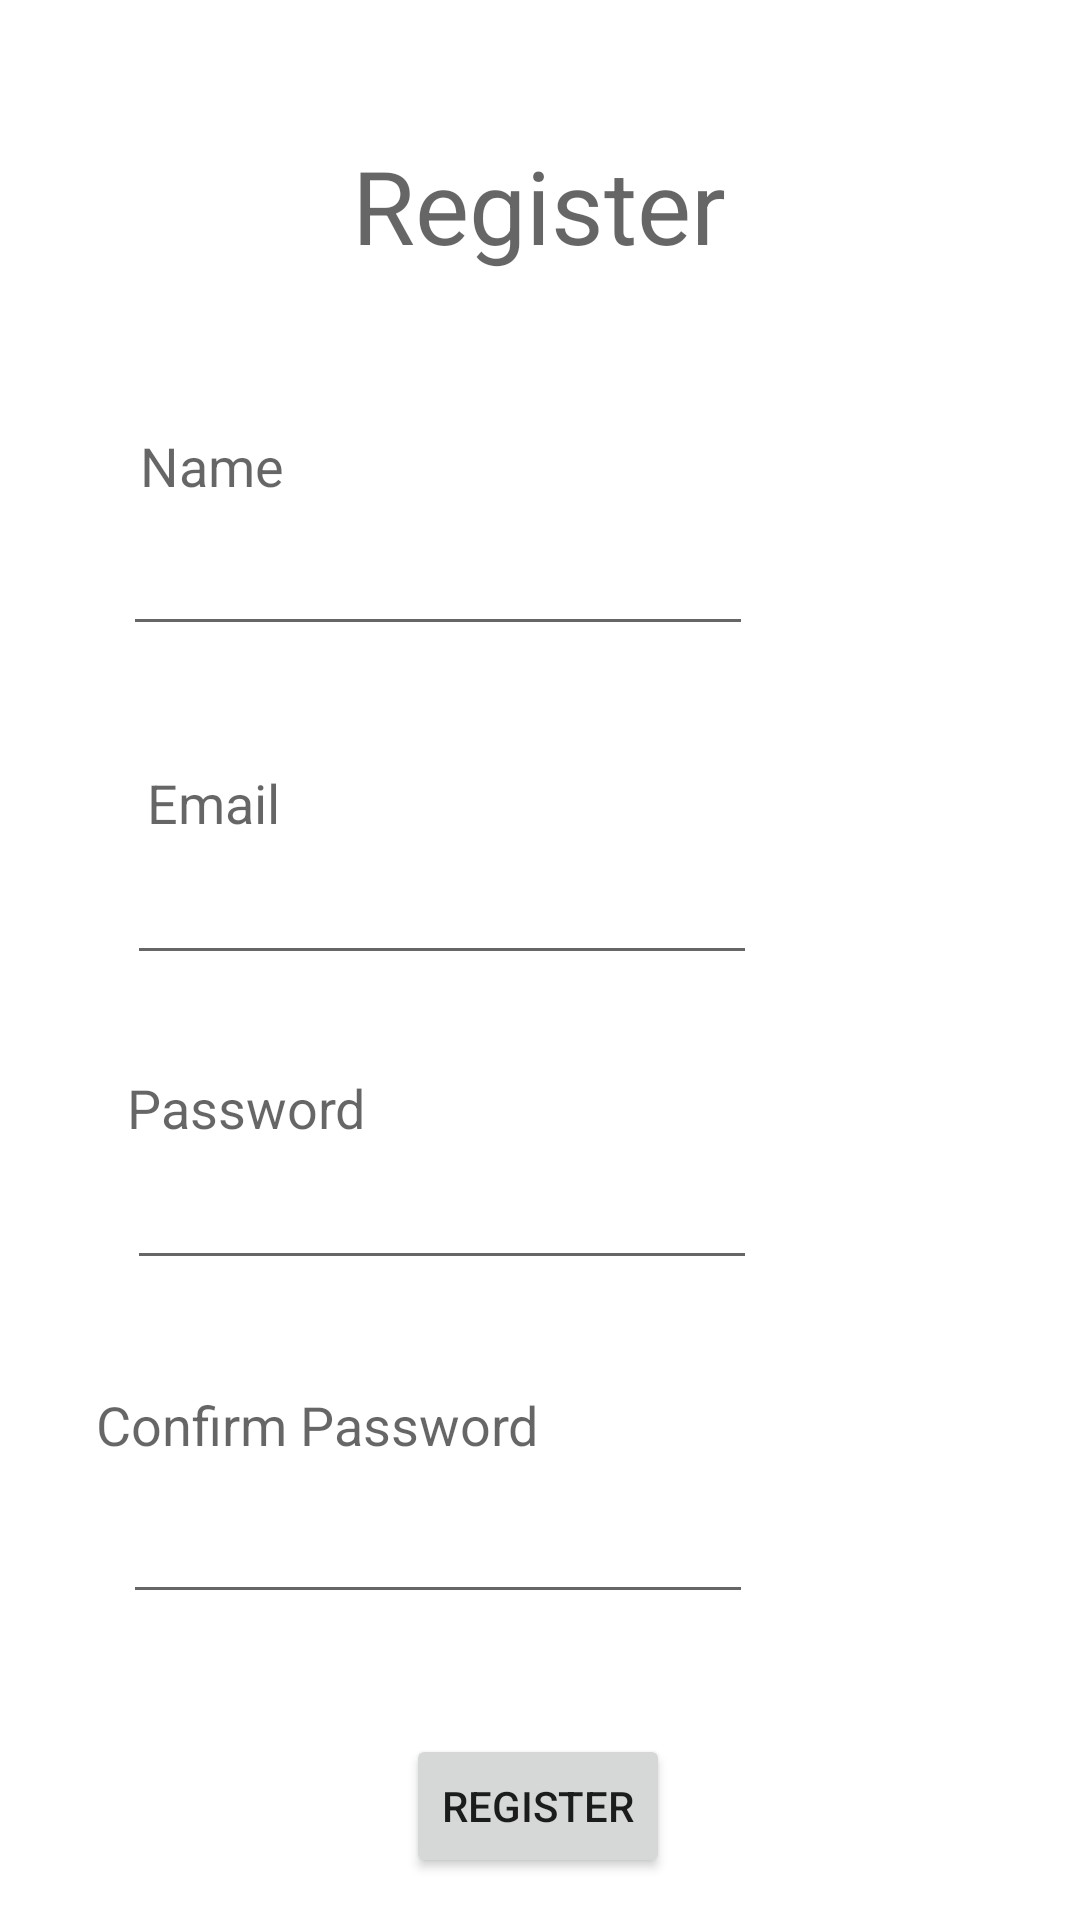

Layout XML and referenced resources for this Android screen:
<!-- AndroidManifest.xml: application theme Theme.KeyChat -->
<!-- res/layout/activity_register_page.xml -->
<?xml version="1.0" encoding="utf-8"?>
<androidx.constraintlayout.widget.ConstraintLayout xmlns:android="http://schemas.android.com/apk/res/android"
    xmlns:app="http://schemas.android.com/apk/res-auto"
    xmlns:tools="http://schemas.android.com/tools"
    android:id="@+id/main"
    android:layout_width="match_parent"
    android:layout_height="match_parent"
    tools:context=".RegisterPage">

    <TextView
        android:id="@+id/textView12"
        android:layout_width="wrap_content"
        android:layout_height="wrap_content"
        android:text="Register"
        android:textAppearance="@style/TextAppearance.AppCompat.Display1"
        app:layout_constraintBottom_toBottomOf="parent"
        app:layout_constraintEnd_toEndOf="parent"
        app:layout_constraintHorizontal_bias="0.498"
        app:layout_constraintStart_toStartOf="parent"
        app:layout_constraintTop_toTopOf="parent"
        app:layout_constraintVertical_bias="0.077" />

    <EditText
        android:id="@+id/editTextText"
        android:layout_width="wrap_content"
        android:layout_height="wrap_content"
        android:layout_marginTop="4dp"
        android:ems="10"
        android:inputType="text"
        app:layout_constraintEnd_toEndOf="parent"
        app:layout_constraintHorizontal_bias="0.273"
        app:layout_constraintStart_toStartOf="parent"
        app:layout_constraintTop_toBottomOf="@+id/textView13" />

    <TextView
        android:id="@+id/textView13"
        android:layout_width="78dp"
        android:layout_height="27dp"
        android:layout_marginTop="52dp"
        android:text="Name"
        android:textAppearance="@style/TextAppearance.AppCompat.Medium"
        app:layout_constraintEnd_toEndOf="parent"
        app:layout_constraintHorizontal_bias="0.165"
        app:layout_constraintStart_toStartOf="parent"
        app:layout_constraintTop_toBottomOf="@+id/textView12" />

    <TextView
        android:id="@+id/textView16"
        android:layout_width="wrap_content"
        android:layout_height="26dp"
        android:layout_marginTop="36dp"
        android:text="Confirm Password"
        android:textAppearance="@style/TextAppearance.AppCompat.Medium"
        app:layout_constraintEnd_toEndOf="parent"
        app:layout_constraintHorizontal_bias="0.151"
        app:layout_constraintStart_toStartOf="parent"
        app:layout_constraintTop_toBottomOf="@+id/editTextText2" />

    <EditText
        android:id="@+id/editTextNumber"
        android:layout_width="wrap_content"
        android:layout_height="wrap_content"
        android:layout_marginTop="8dp"
        android:ems="10"
        android:inputType="textPassword"
        app:layout_constraintEnd_toEndOf="parent"
        app:layout_constraintHorizontal_bias="0.273"
        app:layout_constraintStart_toStartOf="parent"
        app:layout_constraintTop_toBottomOf="@+id/textView16" />

    <TextView
        android:id="@+id/textView15"
        android:layout_width="wrap_content"
        android:layout_height="wrap_content"
        android:layout_marginTop="32dp"
        android:text="Password"
        android:textAppearance="@style/TextAppearance.AppCompat.Medium"
        app:layout_constraintEnd_toEndOf="parent"
        app:layout_constraintHorizontal_bias="0.151"
        app:layout_constraintStart_toStartOf="parent"
        app:layout_constraintTop_toBottomOf="@+id/editTextTextEmailAddress2" />

    <EditText
        android:id="@+id/editTextTextEmailAddress2"
        android:layout_width="wrap_content"
        android:layout_height="wrap_content"
        android:layout_marginTop="4dp"
        android:ems="10"
        android:inputType="textEmailAddress"
        app:layout_constraintEnd_toEndOf="parent"
        app:layout_constraintHorizontal_bias="0.283"
        app:layout_constraintStart_toStartOf="parent"
        app:layout_constraintTop_toBottomOf="@+id/textView14" />

    <TextView
        android:id="@+id/textView14"
        android:layout_width="wrap_content"
        android:layout_height="wrap_content"
        android:layout_marginTop="40dp"
        android:text="Email"
        android:textAppearance="@style/TextAppearance.AppCompat.Medium"
        app:layout_constraintEnd_toEndOf="parent"
        app:layout_constraintHorizontal_bias="0.155"
        app:layout_constraintStart_toStartOf="parent"
        app:layout_constraintTop_toBottomOf="@+id/editTextText" />

    <EditText
        android:id="@+id/editTextText2"
        android:layout_width="wrap_content"
        android:layout_height="wrap_content"
        android:layout_marginTop="4dp"
        android:ems="10"
        android:inputType="textPassword"
        app:layout_constraintEnd_toEndOf="parent"
        app:layout_constraintHorizontal_bias="0.283"
        app:layout_constraintStart_toStartOf="parent"
        app:layout_constraintTop_toBottomOf="@+id/textView15" />

    <Button
        android:id="@+id/button4"
        android:layout_width="wrap_content"
        android:layout_height="wrap_content"
        android:layout_marginTop="40dp"
        android:text="Register"
        app:layout_constraintEnd_toEndOf="parent"
        app:layout_constraintHorizontal_bias="0.498"
        app:layout_constraintStart_toStartOf="parent"
        app:layout_constraintTop_toBottomOf="@+id/editTextNumber" />

</androidx.constraintlayout.widget.ConstraintLayout>
<!-- resources referenced by this layout -->
<resources>
  <style name="Theme.KeyChat" parent="Theme.MaterialComponents.DayNight.DarkActionBar">
          
          <item name="colorPrimary">@color/purple_500</item>
          <item name="colorPrimaryVariant">@color/purple_700</item>
          <item name="colorOnPrimary">@color/white</item>
          
          <item name="colorSecondary">@color/teal_200</item>
          <item name="colorSecondaryVariant">@color/teal_700</item>
          <item name="colorOnSecondary">@color/black</item>
          
          <item name="android:statusBarColor">?attr/colorPrimaryVariant</item>
          
      </style>
  <!-- not gathered from this repository: default colours our renderer supplied (Android Studio template values) -->
  <color name="purple_500">#FF6200EE</color>
  <color name="purple_700">#FF3700B3</color>
  <color name="teal_200">#FF03DAC5</color>
  <color name="teal_700">#FF018786</color>
  <color name="black">#FF000000</color>
  <color name="white">#FFFFFFFF</color>
</resources>
